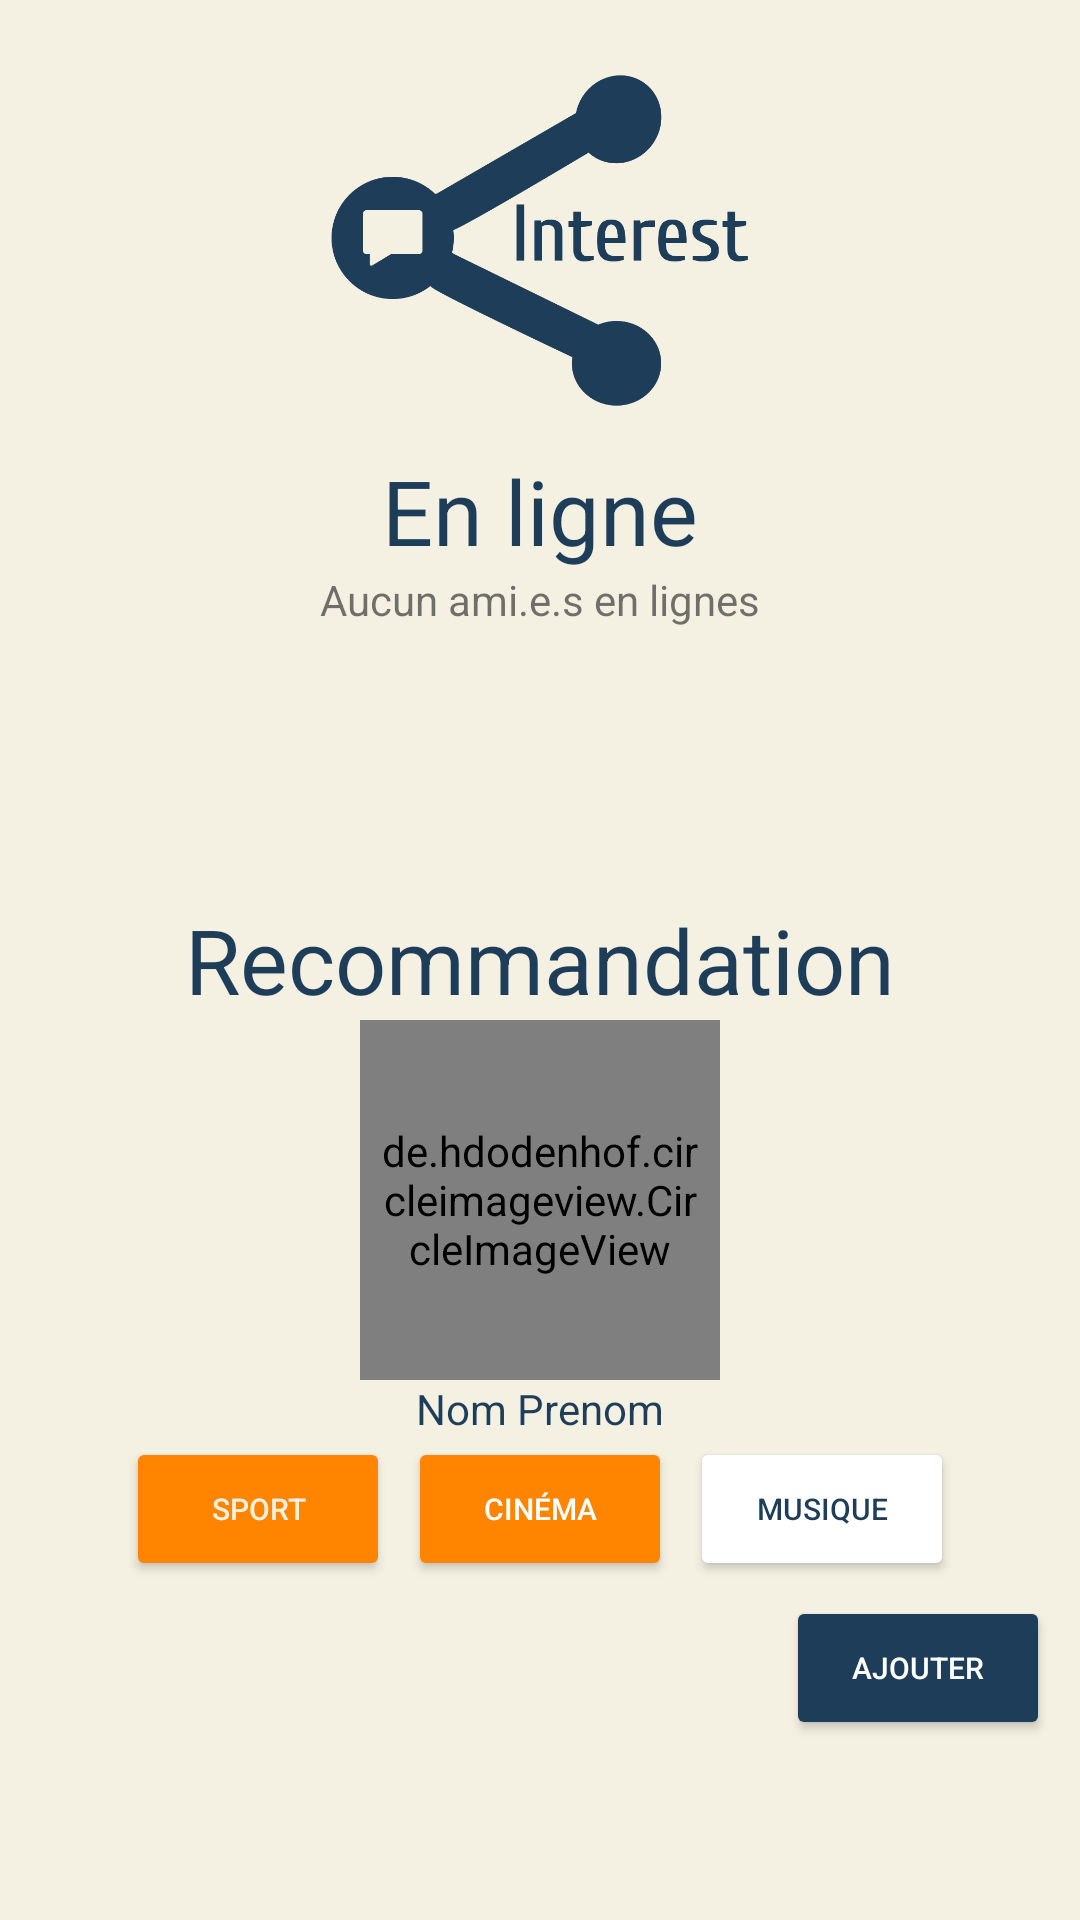

Write the Android layout XML for this screen, with the resource values it uses.
<!-- AndroidManifest.xml: application theme Theme.InterestProject -->
<!-- res/layout/fragment_home.xml -->
<?xml version="1.0" encoding="utf-8"?>
<androidx.constraintlayout.widget.ConstraintLayout xmlns:android="http://schemas.android.com/apk/res/android"
    xmlns:tools="http://schemas.android.com/tools"
    android:layout_width="match_parent"
    android:layout_height="match_parent"
    xmlns:app="http://schemas.android.com/apk/res-auto"
    tools:context=".navFragment.HomeFragment"
    android:background="@color/whiteApp"
    >

    <ImageView
        android:layout_width="140dp"
        android:layout_height="140dp"
        android:id="@+id/logo"

        android:layout_marginTop="10dp"
        app:layout_constraintTop_toTopOf="parent"
        app:layout_constraintRight_toRightOf="parent"
        app:layout_constraintLeft_toLeftOf="parent"

        android:src="@drawable/logo_interest_bleu"
        />

    <TextView
        android:layout_width="match_parent"
        android:layout_height="wrap_content"
        android:id="@+id/homeTitle"
        app:layout_constraintTop_toBottomOf="@+id/logo"

        android:textAlignment="center"
        android:textColor="@color/blueApp"
        android:text="En ligne"
        android:textSize="30dp"

        />

    <androidx.recyclerview.widget.RecyclerView
        android:layout_width="wrap_content"
        android:layout_height="wrap_content"
        android:id="@+id/horizontal_recyclerview_home"
        app:layout_constraintTop_toBottomOf="@+id/homeTitle"
        app:layout_constraintBottom_toTopOf="@+id/recommandationTitle"
        app:layout_constraintLeft_toLeftOf="parent"
        />

    <TextView
        android:layout_width="wrap_content"
        android:layout_height="wrap_content"
        android:id="@+id/none_user_connected"
        app:layout_constraintTop_toBottomOf="@+id/homeTitle"
        app:layout_constraintLeft_toLeftOf="parent"
        app:layout_constraintRight_toRightOf="parent"

        android:text="Aucun ami.e.s en lignes"


        />

    <TextView

        android:id="@+id/recommandationTitle"
        android:layout_width="match_parent"
        android:layout_height="wrap_content"

        android:layout_marginTop="5dp"
        app:layout_constraintBottom_toTopOf="@+id/imageUserCenterHome"
        android:textColor="@color/blueApp"

        android:text="Recommandation"
        android:textAlignment="center"
        android:textSize="30dp" />

    <de.hdodenhof.circleimageview.CircleImageView
        android:id="@+id/imageUserCenterHome"
        android:layout_width="120dp"
        android:layout_height="120dp"

        app:layout_constraintBottom_toTopOf="@+id/userNameHome"
        app:layout_constraintRight_toRightOf="parent"
        app:layout_constraintLeft_toLeftOf="parent"

        android:src="@mipmap/ic_launcher"
        android:padding="5dp"
        android:layout_alignParentTop="true"
        android:layout_centerHorizontal="true" />

    <TextView
        android:layout_width="wrap_content"
        android:layout_height="wrap_content"
        android:id="@+id/userNameHome"
        app:layout_constraintLeft_toLeftOf="parent"
        app:layout_constraintRight_toRightOf="parent"
        app:layout_constraintBottom_toTopOf="@+id/interestUser"
        android:text="Nom Prenom"
        android:textColor="@color/blueApp"
        android:layout_centerHorizontal="true"
        android:layout_marginTop="13dp"
        />
    <LinearLayout
        android:layout_width="match_parent"
        android:layout_height="wrap_content"
        android:id="@+id/interestUser"
        app:layout_constraintBottom_toTopOf="@+id/addFriendButton"
        android:gravity="center"
        android:layout_margin="5dp"
        >
        <Button
            android:layout_width="wrap_content"
            android:layout_height="wrap_content"
            android:id="@+id/but1"

            android:layout_marginHorizontal="3dp"

            android:backgroundTint="@color/orangeApp"
            android:textAlignment="center"

            android:text="Sport"
            android:textSize="10dp"
            android:textColor="@color/whiteApp"
            />
        <Button
            android:layout_width="wrap_content"
            android:layout_height="wrap_content"

            android:layout_marginHorizontal="3dp"

            android:backgroundTint="@color/orangeApp"
            android:textColor="@color/white"

            android:textAlignment="center"
            android:text="Cinéma"
            android:textSize="10dp"
            />

        <Button
            android:layout_width="wrap_content"
            android:layout_height="wrap_content"

            android:layout_marginHorizontal="3dp"

            android:backgroundTint="@color/white"
            android:textColor="@color/blueApp"

            android:textAlignment="center"
            android:text="Musique"
            android:textSize="10dp"
            />
    </LinearLayout>

    <Button
        android:layout_width="wrap_content"
        android:layout_height="wrap_content"
        android:id="@+id/addFriendButton"

        app:layout_constraintBottom_toBottomOf="parent"
        app:layout_constraintRight_toRightOf="parent"

        android:layout_marginRight="10dp"
        android:layout_marginBottom="60dp"

        android:backgroundTint="@color/blueApp"
        android:textColor="@color/white"

        android:textAlignment="center"
        android:text="Ajouter"
        android:textSize="10dp"
        />

</androidx.constraintlayout.widget.ConstraintLayout>
<!-- resources referenced by this layout -->
<resources>
  <color name="blueApp">#1E3D59</color>
  <color name="orangeApp">#FF8400</color>
  <color name="white">#FFFFFFFF</color>
  <color name="whiteApp">#F4F0E2</color>
  <!-- drawable logo_interest_bleu: png bitmap (drawable-v24, 23945 bytes) -->
  <style name="Theme.InterestProject" parent="Theme.AppCompat.DayNight.NoActionBar">
          
          <item name="colorPrimary">@color/blueApp</item>
          <item name="colorPrimaryVariant">@color/whiteApp</item>
          <item name="colorOnPrimary">@color/whiteApp</item>
          
          <item name="colorSecondary">@color/orangeApp</item>
          <item name="colorSecondaryVariant">@color/teal_700</item>
          <item name="colorOnSecondary">@color/black</item>
          
          <item name="android:statusBarColor" tools:targetApi="l">?attr/colorPrimaryVariant</item>
          
      </style>
  <color name="teal_700">#FF018786</color>
  <color name="black">#FF000000</color>
</resources>
